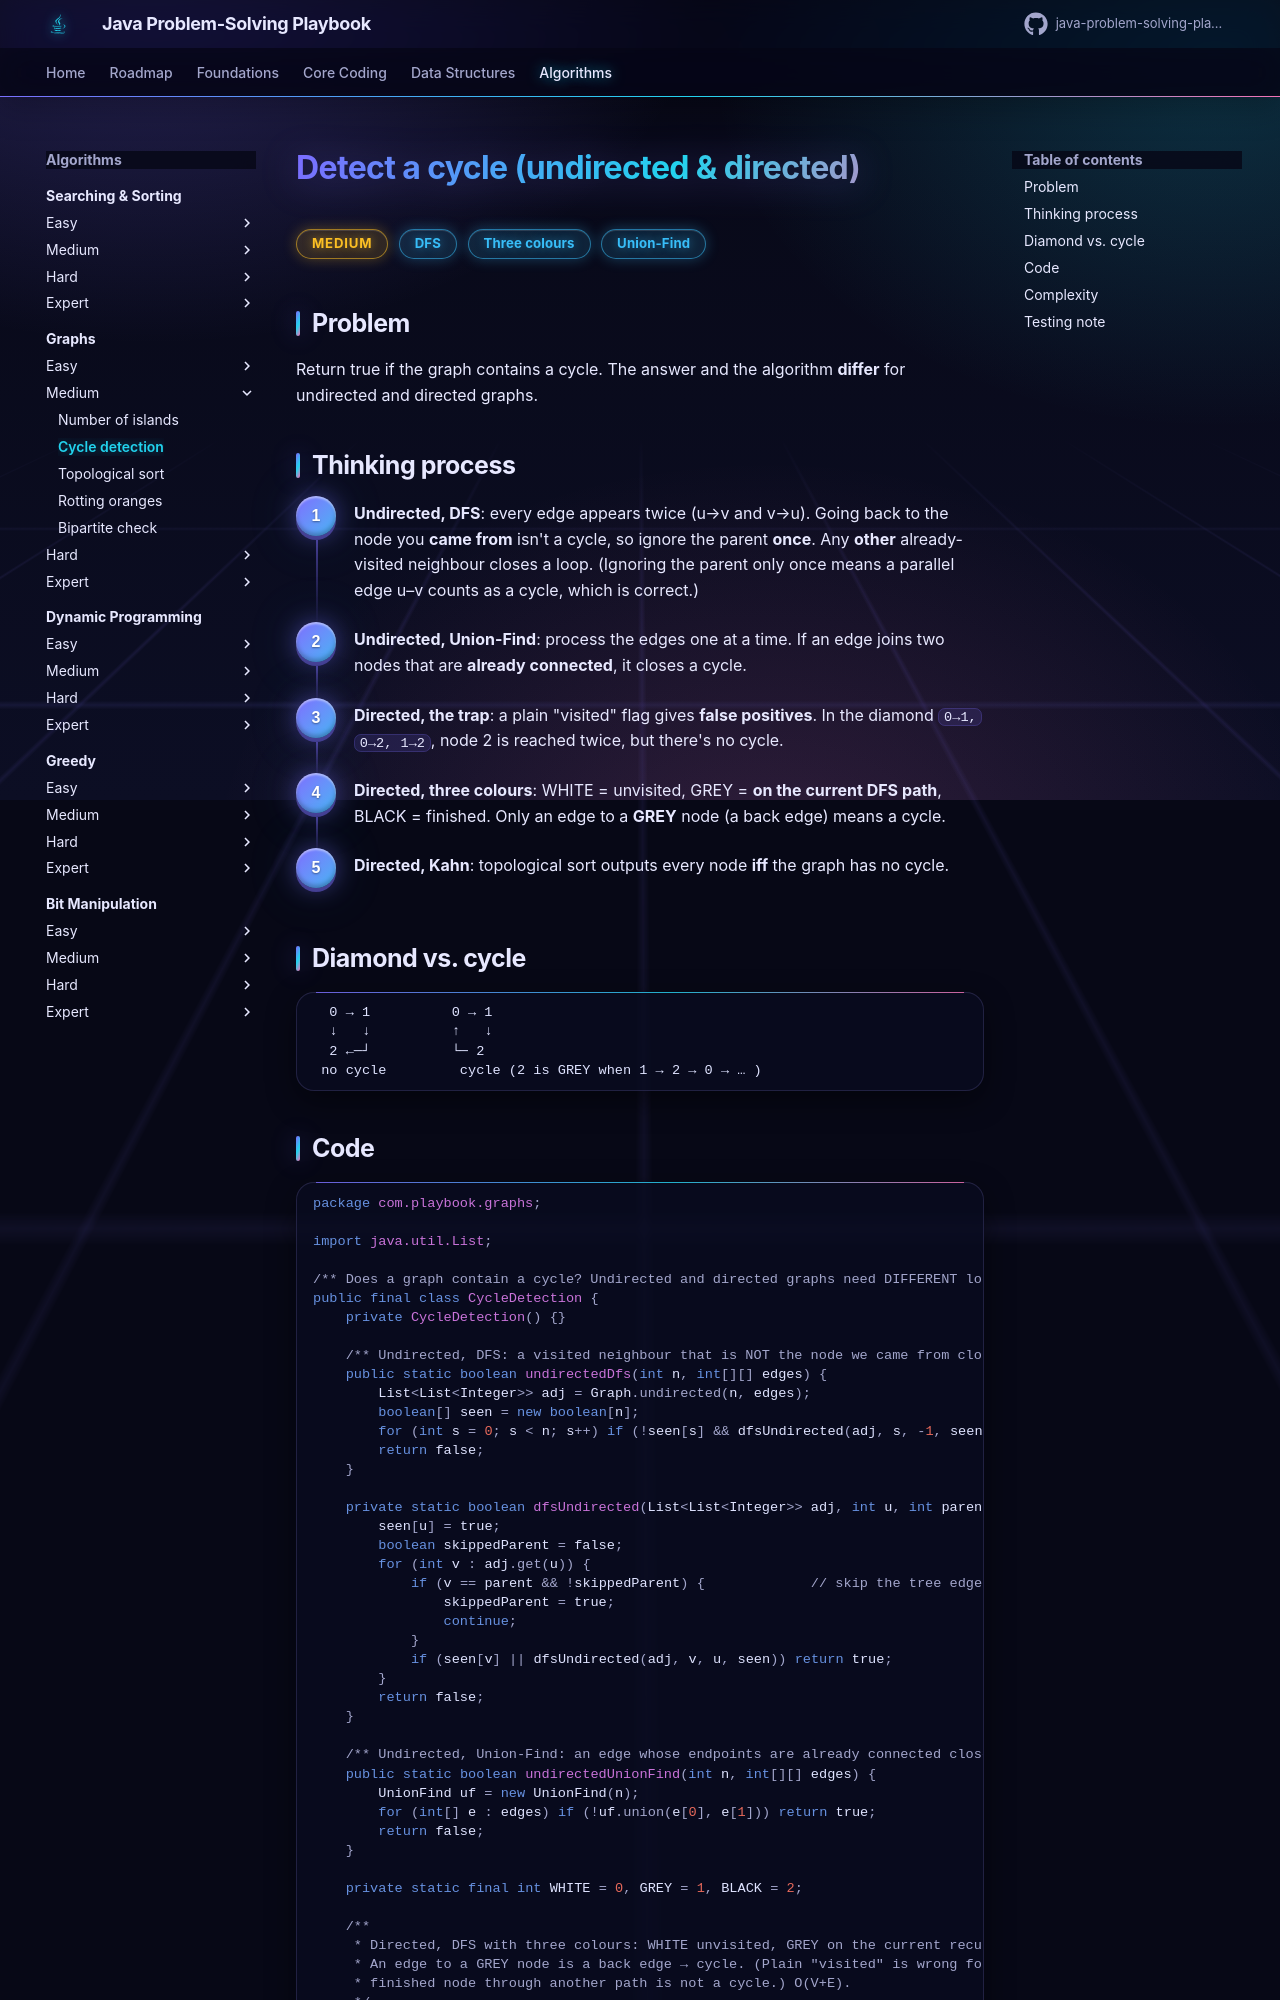

repository: khiruashish/java-problem-solving-playbook · page: 12-graphs/cycle-detection/index.html · generator: mkdocs

# Detect a cycle (undirected & directed)

<span class="badge medium">Medium</span> <span class="badge tag">DFS</span> <span class="badge tag">Three colours</span> <span class="badge tag">Union-Find</span>

## Problem
Return true if the graph contains a cycle. The answer and the algorithm **differ** for undirected and directed graphs.
